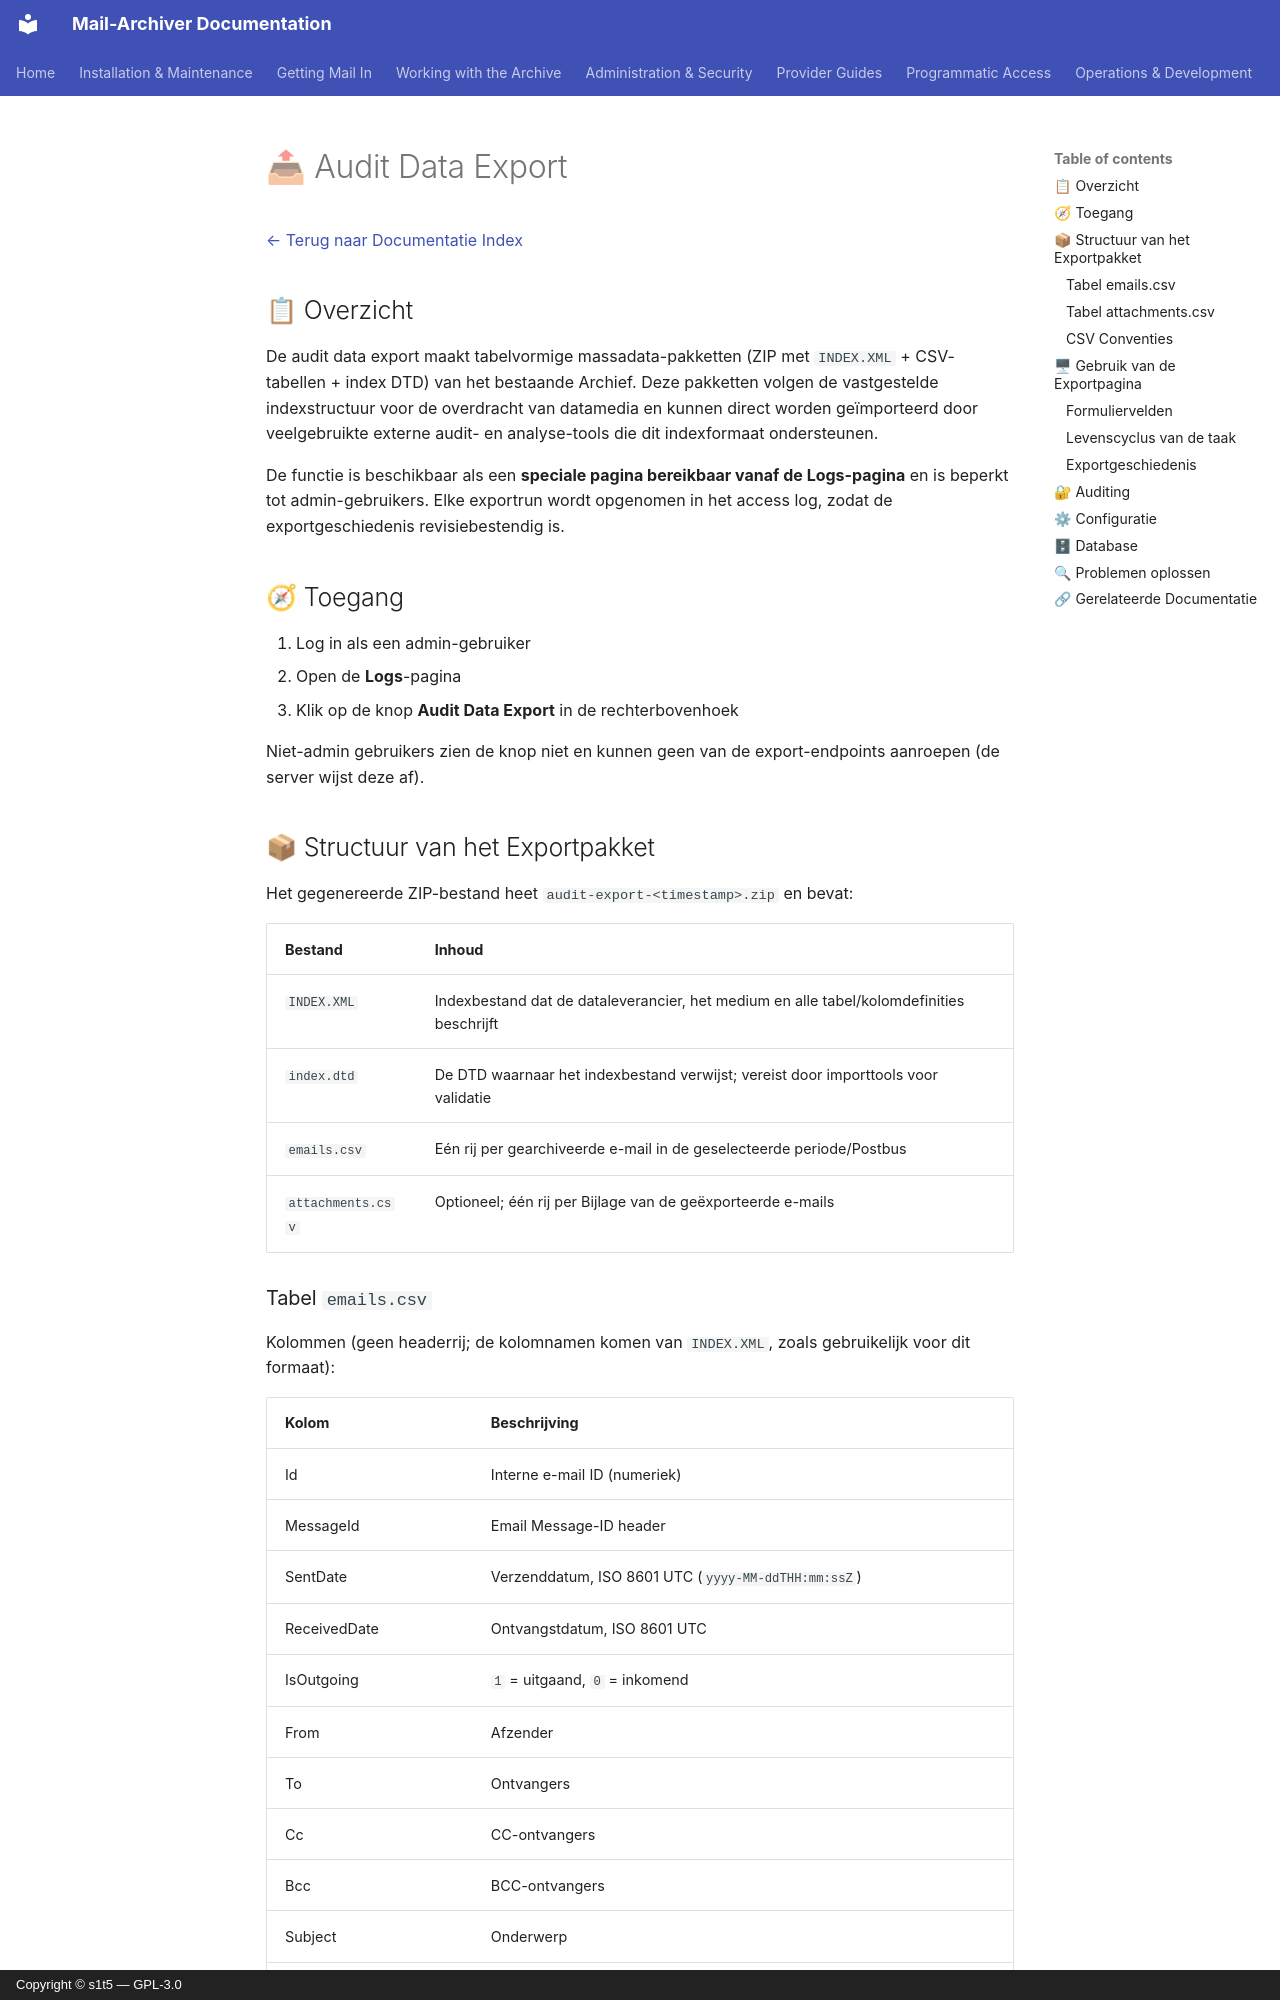

repository: s1t5/mail-archiver · page: AuditExport.nl/index.html · generator: mkdocs · copyright: Copyright © s1t5 — GPL-3.0

# 📤 Audit Data Export {#audit-data-export}

[← Terug naar Documentatie Index](index.md)

## 📋 Overzicht {#overview}

De audit data export maakt tabelvormige massadata-pakketten (ZIP met `INDEX.XML` + CSV-tabellen + index DTD) van het bestaande Archief. Deze pakketten volgen de vastgestelde indexstructuur voor de overdracht van datamedia en kunnen direct worden geïmporteerd door veelgebruikte externe audit- en analyse-tools die dit indexformaat ondersteunen.

De functie is beschikbaar als een **speciale pagina bereikbaar vanaf de Logs-pagina** en is beperkt tot admin-gebruikers. Elke exportrun wordt opgenomen in het access log, zodat de exportgeschiedenis revisiebestendig is.

## 🧭 Toegang {#access}

1. Log in als een admin-gebruiker
2. Open de **Logs**-pagina
3. Klik op de knop **Audit Data Export** in de rechterbovenhoek

Niet-admin gebruikers zien de knop niet en kunnen geen van de export-endpoints aanroepen (de server wijst deze af).

## 📦 Structuur van het Exportpakket {#export-package-structure}

Het gegenereerde ZIP-bestand heet `audit-export-<timestamp>.zip` en bevat:

| Bestand | Inhoud |
|---|---|
| `INDEX.XML` | Indexbestand dat de dataleverancier, het medium en alle tabel/kolomdefinities beschrijft |
| `index.dtd` | De DTD waarnaar het indexbestand verwijst; vereist door importtools voor validatie |
| `emails.csv` | Eén rij per gearchiveerde e-mail in de geselecteerde periode/Postbus |
| `attachments.csv` | Optioneel; één rij per Bijlage van de geëxporteerde e-mails |

### Tabel `emails.csv` {#table-emailscsv}

Kolommen (geen headerrij; de kolomnamen komen van `INDEX.XML`, zoals gebruikelijk voor dit formaat):

| Kolom | Beschrijving |
|---|---|
| Id | Interne e-mail ID (numeriek) |
| MessageId | Email Message-ID header |
| SentDate | Verzenddatum, ISO 8601 UTC (`yyyy-MM-ddTHH:mm:ssZ`) |
| ReceivedDate | Ontvangstdatum, ISO 8601 UTC |
| IsOutgoing | `1` = uitgaand, `0` = inkomend |
| From | Afzender |
| To | Ontvangers |
| Cc | CC-ontvangers |
| Bcc | BCC-ontvangers |
| Subject | Onderwerp |
| FolderName | Map waarin de e-mail is gearchiveerd |
| HasAttachments | `1` = met Bijlagen, `0` = zonder |
| AttachmentCount | Aantal Bijlagen (numeriek) |
| AccountEmail | E-mailadres van de archiverende Postbus |

### Tabel `attachments.csv` {#table-attachmentscsv}

| Kolom | Beschrijving |
|---|---|
| EmailId | Interne ID van de e-mail waartoe de Bijlage behoort (join key naar `emails.csv`) |
| FileName | Bestandsnaam van de Bijlage |
| ContentType | MIME-type |
| Size | Grootte in bytes (numeriek) |
| Sha256 | SHA-256 hash van de inhoud (van de content-addressed Bijlage opslag) |
